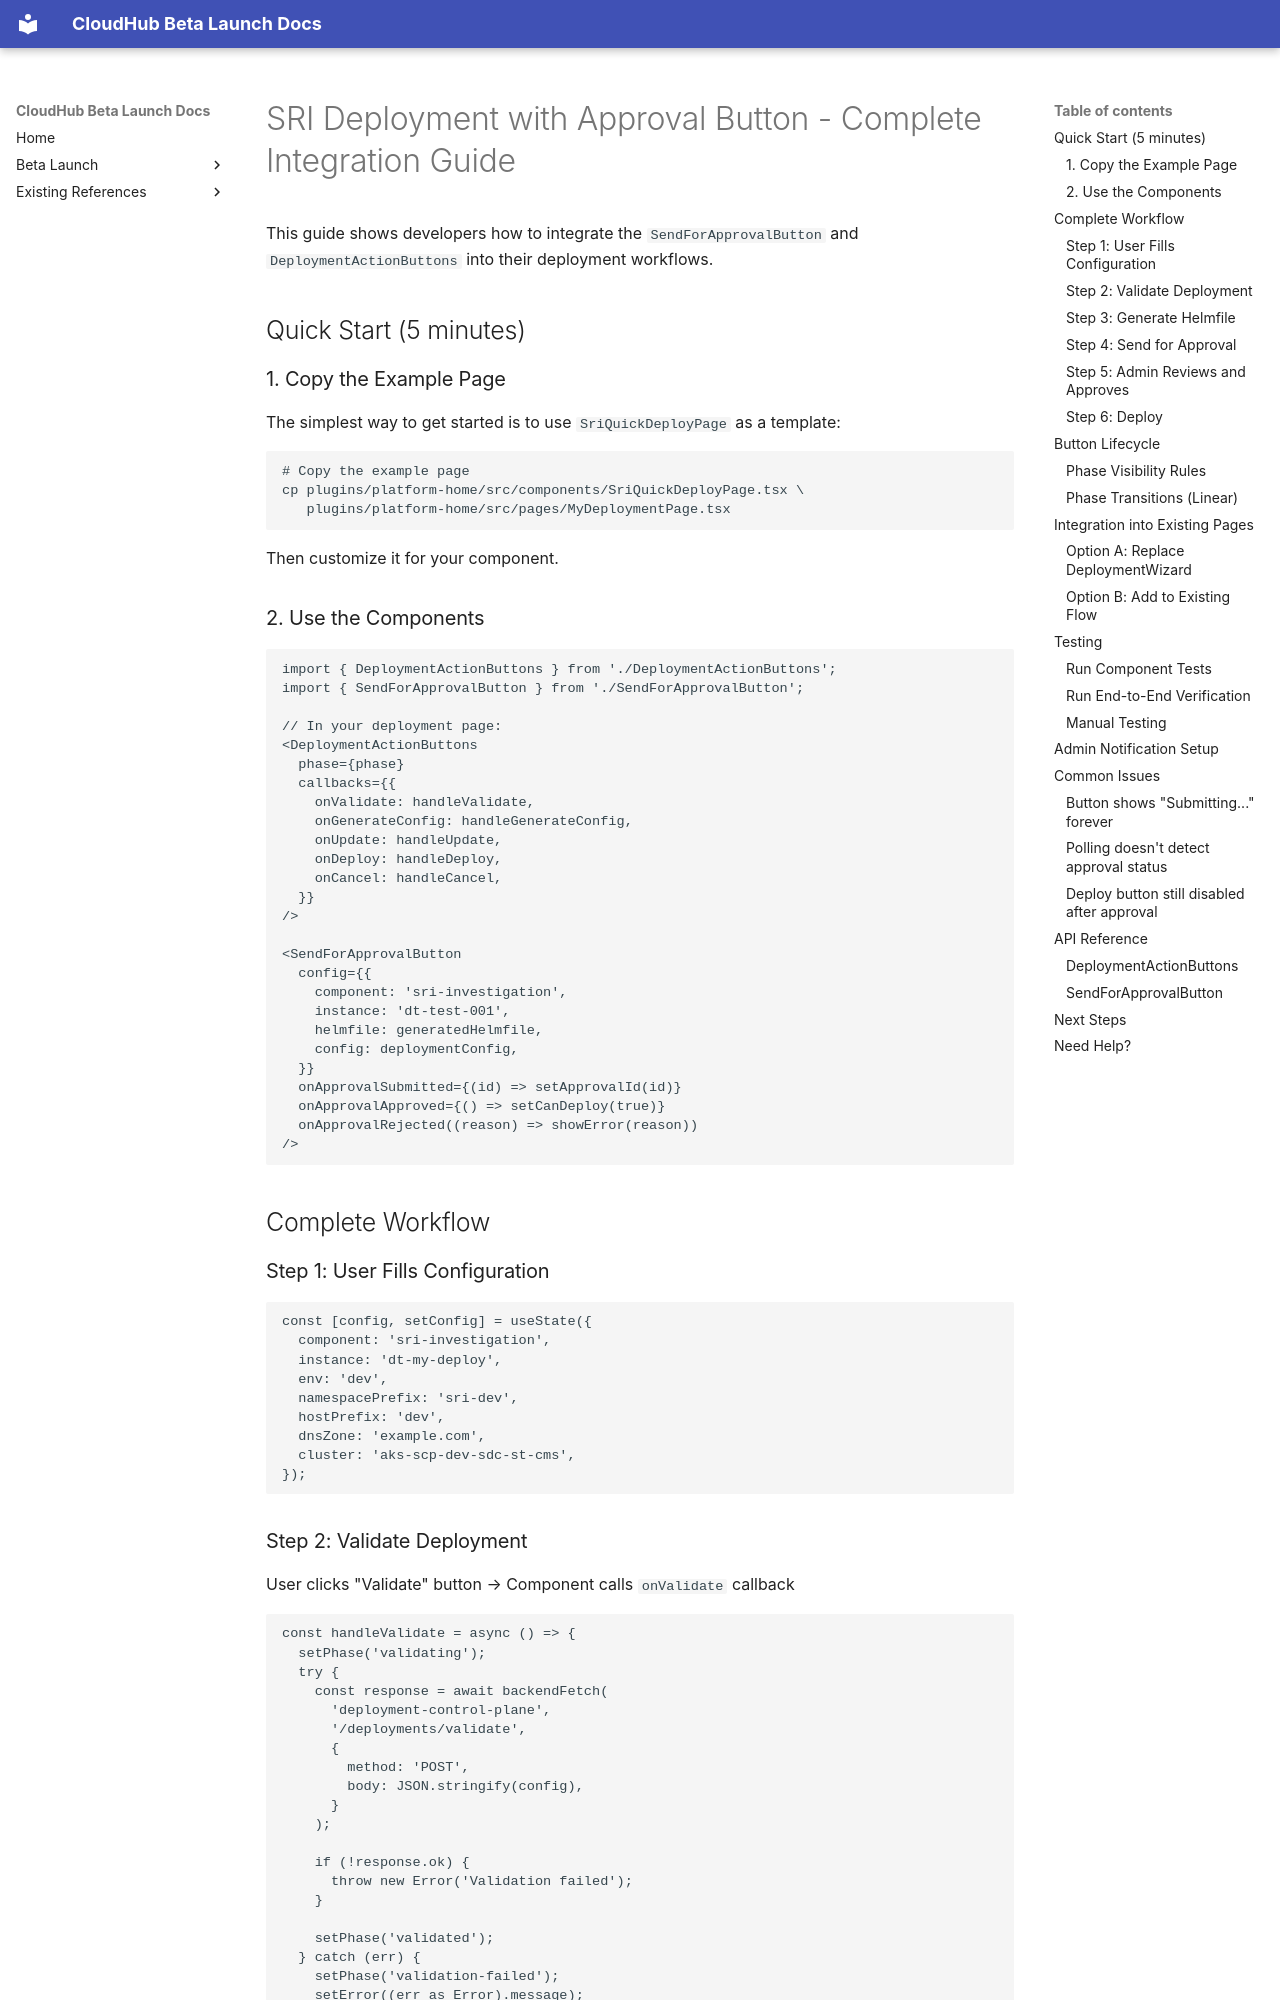

repository: jubermohamad/scp-cloudhub · page: DEPLOYMENT_APPROVAL_WORKFLOW/index.html · generator: mkdocs

# SRI Deployment with Approval Button - Complete Integration Guide

This guide shows developers how to integrate the `SendForApprovalButton` and `DeploymentActionButtons` into their deployment workflows.

## Quick Start (5 minutes)

### 1. Copy the Example Page

The simplest way to get started is to use `SriQuickDeployPage` as a template:

```bash
# Copy the example page
cp plugins/platform-home/src/components/SriQuickDeployPage.tsx \
   plugins/platform-home/src/pages/MyDeploymentPage.tsx
```

Then customize it for your component.

### 2. Use the Components

```typescript
import { DeploymentActionButtons } from './DeploymentActionButtons';
import { SendForApprovalButton } from './SendForApprovalButton';

// In your deployment page:
<DeploymentActionButtons
  phase={phase}
  callbacks={{
    onValidate: handleValidate,
    onGenerateConfig: handleGenerateConfig,
    onUpdate: handleUpdate,
    onDeploy: handleDeploy,
    onCancel: handleCancel,
  }}
/>

<SendForApprovalButton
  config={{
    component: 'sri-investigation',
    instance: 'dt-test-001',
    helmfile: generatedHelmfile,
    config: deploymentConfig,
  }}
  onApprovalSubmitted={(id) => setApprovalId(id)}
  onApprovalApproved={() => setCanDeploy(true)}
  onApprovalRejected((reason) => showError(reason))
/>
```

## Complete Workflow

### Step 1: User Fills Configuration

```typescript
const [config, setConfig] = useState({
  component: 'sri-investigation',
  instance: 'dt-my-deploy',
  env: 'dev',
  namespacePrefix: 'sri-dev',
  hostPrefix: 'dev',
  dnsZone: 'example.com',
  cluster: 'aks-scp-dev-sdc-st-cms',
});
```
